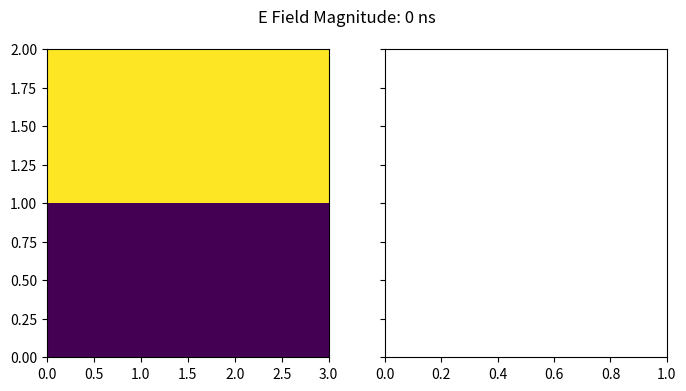

Reproduce this figure in Python.
import numpy as np
import matplotlib.pyplot as plt
import matplotlib.animation as ani
import matplotlib

fig = plt.figure(figsize=[8,4])
fig.suptitle("E Field Magnitude: 0 ns")

ax1, ax2 = fig.subplots(1, 2, sharey=True)
Explot = ax1.pcolormesh([[0,0,0], [1,1,1]])
Explot.set_norm(matplotlib.colors.Normalize(vmin=0, vmax=0.01))
plt.show()